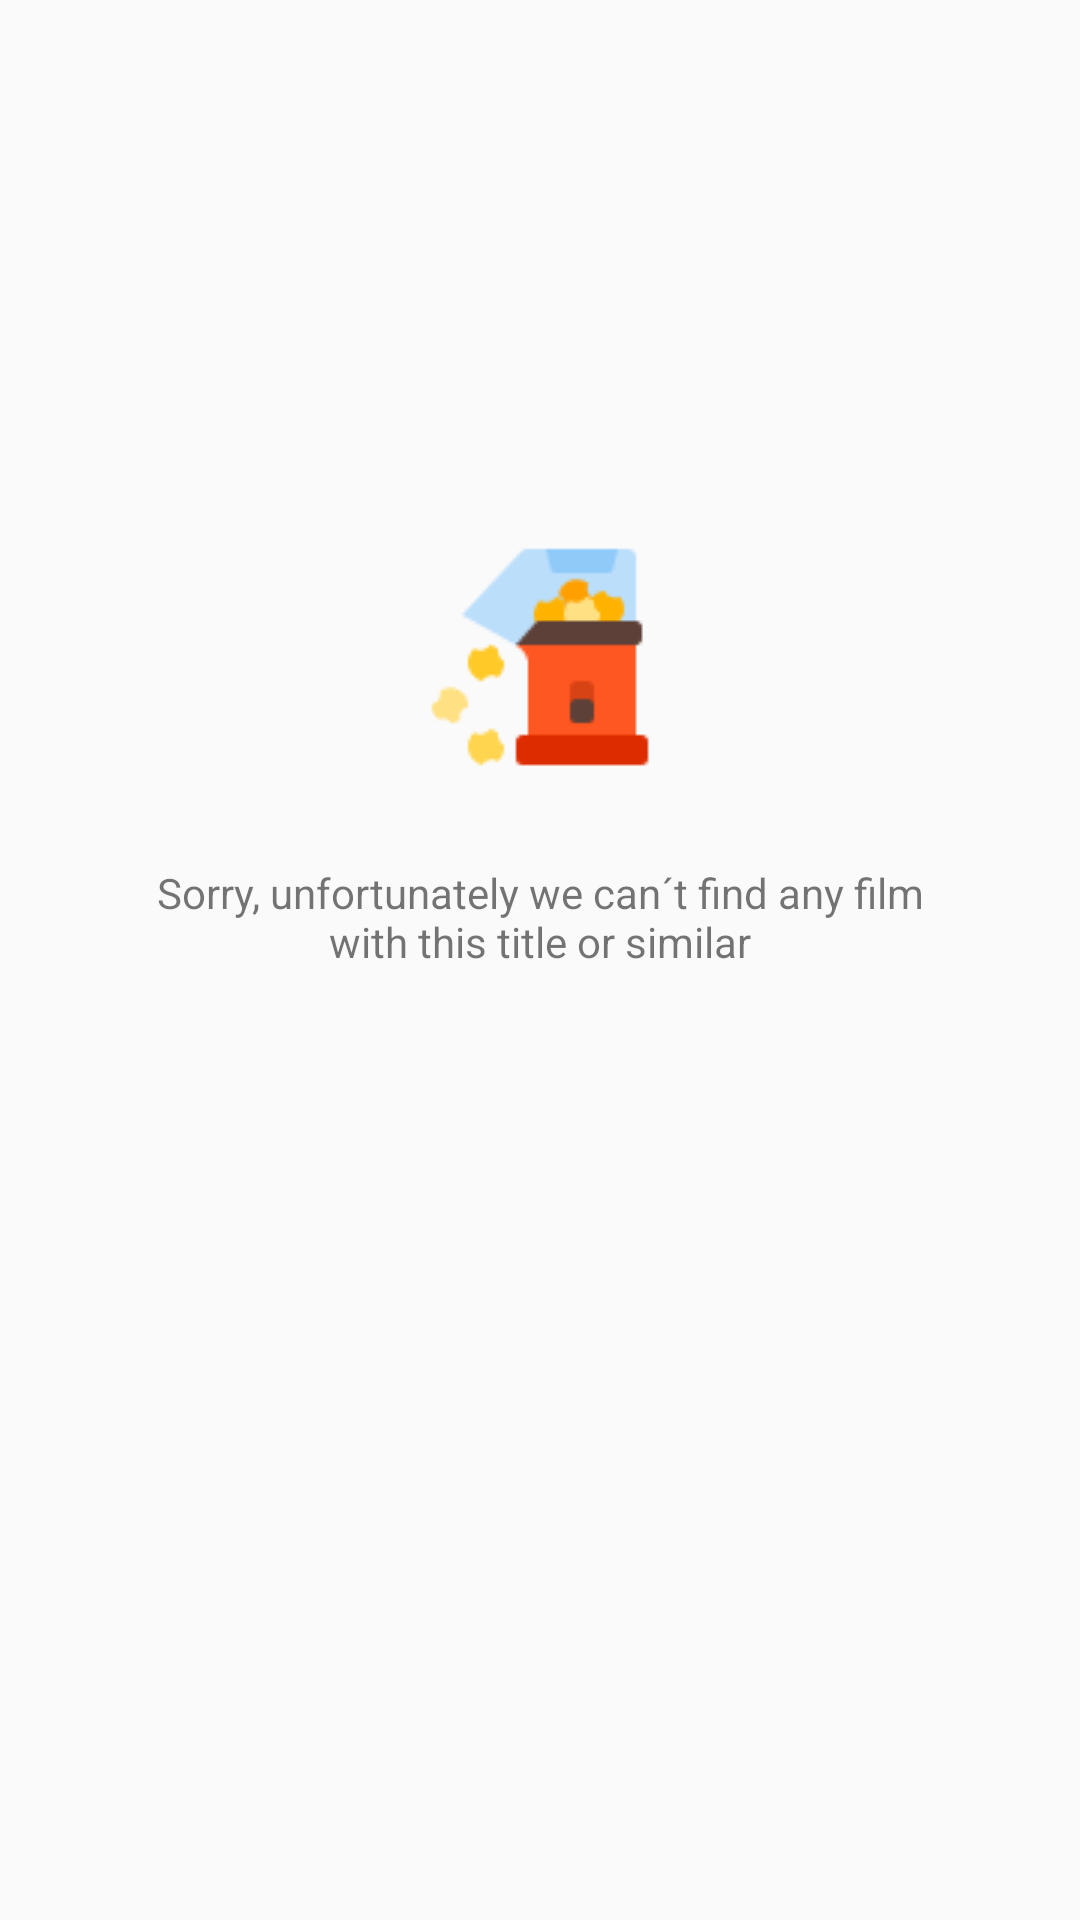

This screen was rendered from an Android layout file. Write that file and the resources it references.
<!-- AndroidManifest.xml: application theme AppTheme -->
<!-- res/layout/f_notfound.xml -->
<?xml version="1.0" encoding="utf-8"?>
<LinearLayout xmlns:android="http://schemas.android.com/apk/res/android"
    android:orientation="vertical" android:layout_width="match_parent"
    android:layout_height="match_parent"
    android:weightSum="1">

    <RelativeLayout
        android:layout_width="match_parent"
        android:layout_height="match_parent">

        <ImageView
            android:id="@+id/imageView4"
            android:layout_width="wrap_content"
            android:layout_height="wrap_content"
            android:layout_marginTop="171dp"
            android:src="@drawable/popcornmachine"
            android:layout_alignParentTop="true"
            android:layout_centerHorizontal="true" />

        <TextView
            android:id="@+id/textView2"
            android:layout_width="wrap_content"
            android:layout_height="wrap_content"
            android:layout_below="@+id/imageView4"
            android:layout_centerHorizontal="true"
            android:layout_marginTop="21dp"
            android:text="@string/not_found"
            android:textAlignment="center" />
    </RelativeLayout>


</LinearLayout>
<!-- resources referenced by this layout -->
<resources>
  <!-- drawable popcornmachine: png bitmap (drawable, 2561 bytes) -->
  <string name="not_found">Sorry, unfortunately we can´t find any film\nwith this title or similar</string>
  <style name="AppTheme" parent="Theme.AppCompat.Light.DarkActionBar">
          
          <item name="colorPrimary">@color/colorPrimary</item>
          <item name="colorPrimaryDark">@color/colorPrimaryDark</item>
          <item name="colorAccent">@color/colorAccent</item>
      </style>
  <color name="colorPrimary">#3f51b5</color>
  <color name="colorPrimaryDark">#1976D2</color>
  <color name="colorAccent">#607D8B</color>
</resources>
